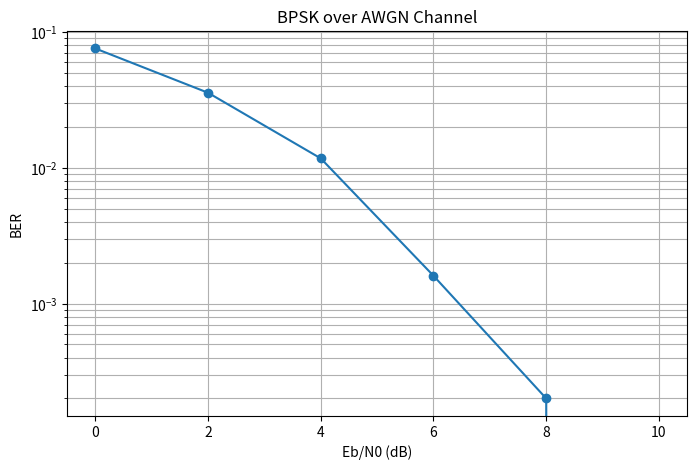
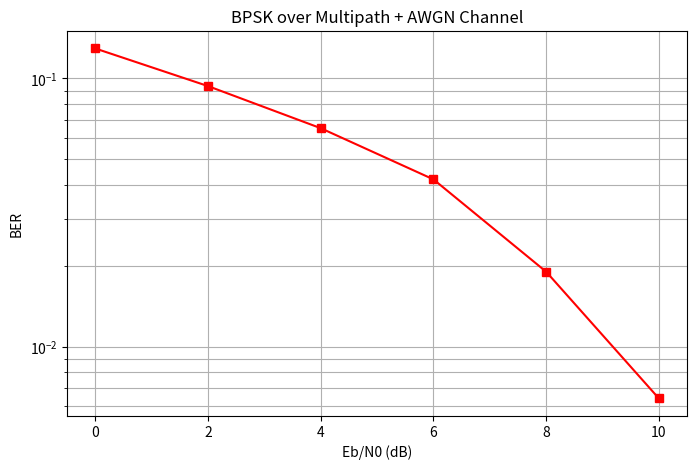
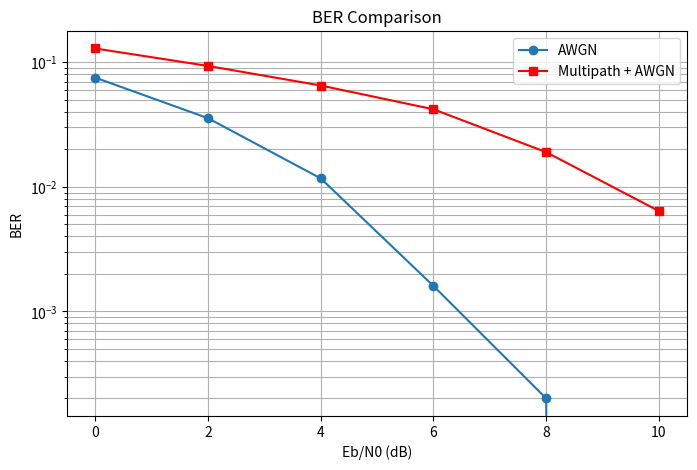

The script that saved these images, in order:
import numpy as np
import matplotlib.pyplot as plt

# ---------------------------------------
# PARAMETERS
# ---------------------------------------
N_bits = 10000
EbN0_dB_range = np.arange(0, 11, 2)

BER_AWGN = []
BER_Multipath = []

# ---------------------------------------
# MAIN LOOP
# ---------------------------------------
for EbN0_dB in EbN0_dB_range:

    # Generate random bits
    bits = np.random.randint(0, 2, N_bits)

    # BPSK Mapping
    # 0 -> -1
    # 1 -> +1
    symbols = 2 * bits - 1

    # Convert Eb/N0 from dB to linear
    EbN0 = 10**(EbN0_dB / 10)

    # Assume Eb = 1
    N0 = 1 / EbN0
    sigma = np.sqrt(N0 / 2)

    # =====================================
    # CASE 1 : AWGN CHANNEL
    # =====================================

    noise_awgn = sigma * np.random.randn(N_bits)

    r_awgn = symbols + noise_awgn

    bits_hat_awgn = (r_awgn >= 0).astype(int)

    ber_awgn = np.mean(bits != bits_hat_awgn)

    BER_AWGN.append(ber_awgn)

    # =====================================
    # CASE 2 : MULTIPATH + AWGN
    # =====================================

    # Two-path channel
    # Direct path = 1
    # Delayed path = 0.5

    h = np.array([1, 0.5])

    multipath_signal = np.convolve(
        symbols,
        h,
        mode='same'
    )

    noise_multi = sigma * np.random.randn(len(multipath_signal))

    r_multi = multipath_signal + noise_multi

    bits_hat_multi = (r_multi >= 0).astype(int)

    ber_multi = np.mean(bits != bits_hat_multi)

    BER_Multipath.append(ber_multi)

    print(
        f"Eb/N0={EbN0_dB} dB | "
        f"BER(AWGN)={ber_awgn:.5f} | "
        f"BER(Multipath)={ber_multi:.5f}"
    )

# =====================================
# GRAPH 1
# AWGN ONLY
# =====================================

plt.figure(figsize=(8,5))

plt.semilogy(
    EbN0_dB_range,
    BER_AWGN,
    'o-'
)

plt.grid(True, which='both')

plt.xlabel("Eb/N0 (dB)")
plt.ylabel("BER")

plt.title("BPSK over AWGN Channel")

plt.show()

# =====================================
# GRAPH 2
# MULTIPATH + AWGN
# =====================================

plt.figure(figsize=(8,5))

plt.semilogy(
    EbN0_dB_range,
    BER_Multipath,
    's-r'
)

plt.grid(True, which='both')

plt.xlabel("Eb/N0 (dB)")
plt.ylabel("BER")

plt.title("BPSK over Multipath + AWGN Channel")

plt.show()

# =====================================
# GRAPH 3
# COMPARISON
# =====================================

plt.figure(figsize=(8,5))

plt.semilogy(
    EbN0_dB_range,
    BER_AWGN,
    'o-',
    label='AWGN'
)

plt.semilogy(
    EbN0_dB_range,
    BER_Multipath,
    's-r',
    label='Multipath + AWGN'
)

plt.grid(True, which='both')

plt.xlabel("Eb/N0 (dB)")
plt.ylabel("BER")

plt.title("BER Comparison")

plt.legend()

plt.show()
